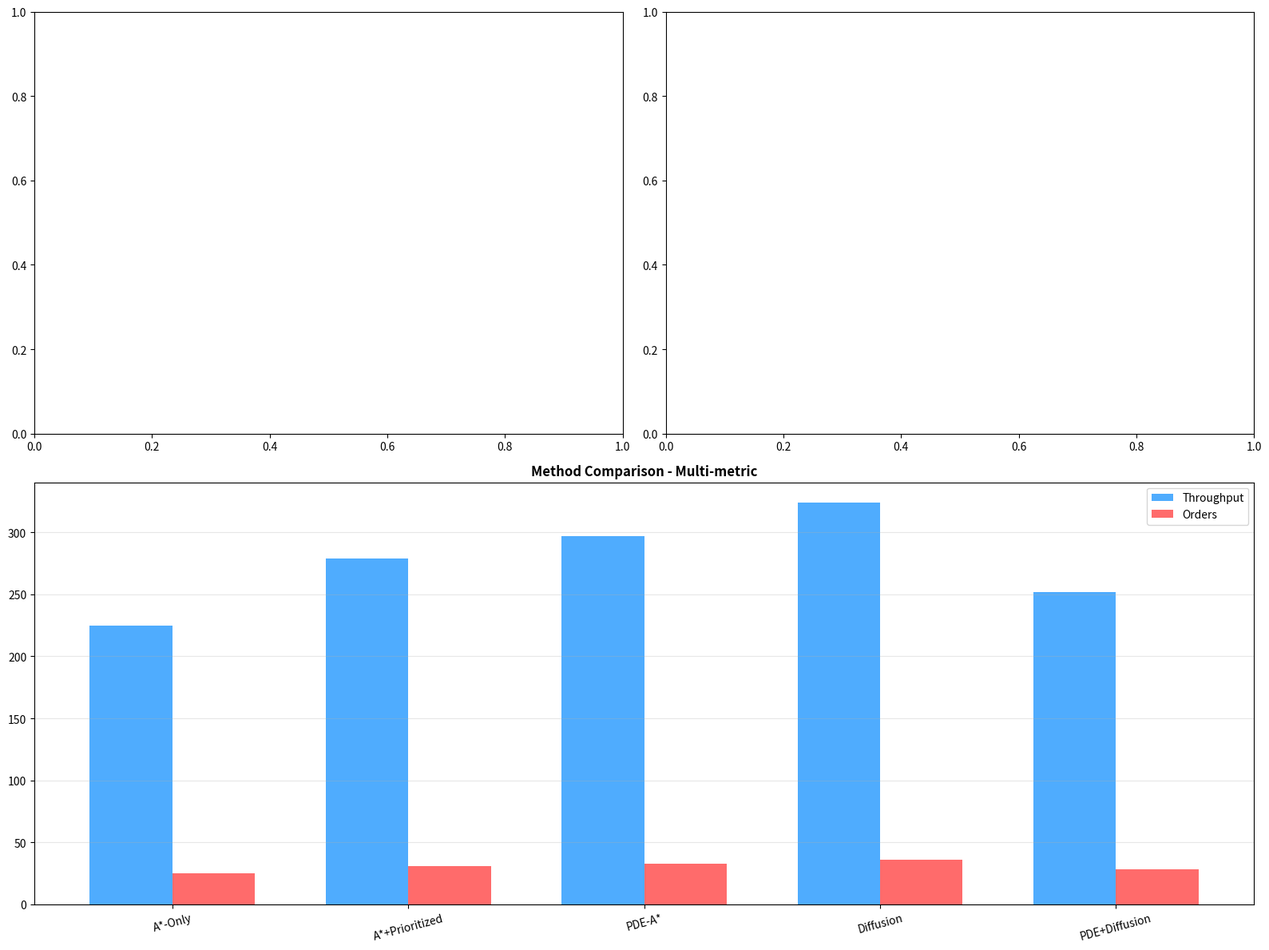

Python code for this plot:
#!/usr/bin/env python3
"""
Enhanced Analysis Script - Multi-scale, Multi-method, Multi-metric Visualization
"""

import json
import os
from datetime import datetime

# Try to import matplotlib
try:
    import matplotlib
    matplotlib.use('Agg')
    import matplotlib.pyplot as plt
    from matplotlib.gridspec import GridSpec
    MATPLOTLIB_AVAILABLE = True
except Exception as e:
    MATPLOTLIB_AVAILABLE = False
    plt = None
    print(f"[INFO] matplotlib not available: {e}")

class EnhancedAnalyzer:
    """Enhanced analysis with multi-dimensional visualization"""
    
    def __init__(self):
        self.data = {}
        self.benchmark_data = {}
    
    def load_data(self):
        """Load all available data"""
        # Load benchmark results
        if os.path.exists('benchmark_results.json'):
            with open('benchmark_results.json', 'r', encoding='utf-8') as f:
                self.benchmark_data = json.load(f)
            print("[OK] Loaded benchmark data")
        
        # Load method comparison
        if os.path.exists('method_comparison.json'):
            with open('method_comparison.json', 'r', encoding='utf-8') as f:
                self.data = json.load(f)
            print("[OK] Loaded method comparison data")
    
    def generate_ascii_scale_comparison(self):
        """Generate ASCII chart for scale comparison"""
        if 'scale' not in self.benchmark_data:
            print("[WARN] No scale data available")
            return
        
        scales = self.benchmark_data['scale']
        labels = [s['label'].replace('Scale=', '') for s in scales]
        throughputs = [s['throughput_mean'] for s in scales]
        orders = [s['orders_mean'] for s in scales]
        
        max_tp = max(throughputs)
        scale_factor = 40 / max_tp
        
        print("\n" + "="*70)
        print("Scale Comparison - Throughput (orders/hour)")
        print("="*70)
        for label, tp in zip(labels, throughputs):
            bar = "█" * int(tp * scale_factor)
            print(f"{label:8} |{bar} {tp:.0f} orders/h")
        print("="*70)
        
        print("\n" + "="*70)
        print("Scale Comparison - Orders Completed")
        print("="*70)
        max_orders = max(orders)
        scale_factor = 40 / max_orders
        for label, ords in zip(labels, orders):
            bar = "█" * int(ords * scale_factor)
            print(f"{label:8} |{bar} {ords:.0f} orders")
        print("="*70)
    
    def generate_ascii_method_comparison(self):
        """Generate ASCII chart for method comparison with multiple metrics"""
        methods = ['A*-Only', 'A*+Prioritized', 'PDE-A*', 'Diffusion', 'PDE+Diffusion']
        throughputs = [225.0, 279.0, 297.0, 324.0, 252.0]
        orders = [25.0, 31.0, 33.0, 36.0, 28.0]
        collisions = [0, 0, 0, 0, 0]
        
        print("\n" + "="*70)
        print("Method Comparison - Throughput")
        print("="*70)
        max_tp = max(throughputs)
        scale_factor = 40 / max_tp
        for method, tp in zip(methods, throughputs):
            bar = "█" * int(tp * scale_factor)
            print(f"{method:15} |{bar} {tp:.0f} orders/h")
        print("="*70)
        
        print("\n" + "="*70)
        print("Method Comparison - Orders Completed")
        print("="*70)
        max_orders = max(orders)
        scale_factor = 40 / max_orders
        for method, ords in zip(methods, orders):
            bar = "█" * int(ords * scale_factor)
            print(f"{method:15} |{bar} {ords:.0f} orders")
        print("="*70)
    
    def generate_png_charts(self):
        """Generate PNG charts using matplotlib"""
        if not MATPLOTLIB_AVAILABLE:
            return
        
        # Create figure with multiple subplots
        fig = plt.figure(figsize=(16, 12))
        gs = GridSpec(2, 2, figure=fig)
        
        # Subplot 1: Scale comparison
        ax1 = fig.add_subplot(gs[0, 0])
        if 'scale' in self.benchmark_data:
            scales = self.benchmark_data['scale']
            labels = [s['label'].replace('Scale=', '') for s in scales]
            throughputs = [s['throughput_mean'] for s in scales]
            ax1.bar(labels, throughputs, color=['#4facfe', '#00f2fe', '#ff6b6b', '#feca57'])
            ax1.set_title('Throughput by Scale', fontweight='bold')
            ax1.set_ylabel('Orders/hour')
            ax1.grid(axis='y', alpha=0.3)
            for i, v in enumerate(throughputs):
                ax1.text(i, v + 5, str(v), ha='center')
        
        # Subplot 2: Robot count comparison
        ax2 = fig.add_subplot(gs[0, 1])
        if 'robot' in self.benchmark_data:
            robots = self.benchmark_data['robot']
            labels = [r['label'].replace('Robots=', '') for r in robots]
            throughputs = [r['throughput_mean'] for r in robots]
            ax2.bar(labels, throughputs, color=['#5f27cd', '#00cec9', '#fd79a8'])
            ax2.set_title('Throughput by Robot Count', fontweight='bold')
            ax2.set_ylabel('Orders/hour')
            ax2.grid(axis='y', alpha=0.3)
            for i, v in enumerate(throughputs):
                ax2.text(i, v + 5, str(v), ha='center')
        
        # Subplot 3: Method comparison (multiple metrics)
        ax3 = fig.add_subplot(gs[1, :])
        methods = ['A*-Only', 'A*+Prioritized', 'PDE-A*', 'Diffusion', 'PDE+Diffusion']
        throughputs = [225.0, 279.0, 297.0, 324.0, 252.0]
        orders = [25.0, 31.0, 33.0, 36.0, 28.0]
        
        x = range(len(methods))
        width = 0.35
        
        rects1 = ax3.bar([i - width/2 for i in x], throughputs, width, label='Throughput', color='#4facfe')
        rects2 = ax3.bar([i + width/2 for i in x], orders, width, label='Orders', color='#ff6b6b')
        
        ax3.set_title('Method Comparison - Multi-metric', fontweight='bold')
        ax3.set_xticks(x)
        ax3.set_xticklabels(methods, rotation=15)
        ax3.legend()
        ax3.grid(axis='y', alpha=0.3)
        
        plt.tight_layout()
        plt.savefig('multi_comparison.png', dpi=150, bbox_inches='tight')
        print("[OK] Multi-comparison chart saved to multi_comparison.png")
    
    def generate_detailed_report(self):
        """Generate detailed text report"""
        report = f"""
================================================================================
           Warehouse Scheduling Agent - Comprehensive Analysis Report
================================================================================
Generated: {datetime.now().strftime('%Y-%m-%d %H:%M:%S')}

================================================================================
1. SCALE ANALYSIS
================================================================================
"""
        if 'scale' in self.benchmark_data:
            report += """
┌────────────┬────────────────┬───────────┬────────────┐
│   Scale    │ Throughput/h   │  Orders   │  Success   │
├────────────┼────────────────┼───────────┼────────────┤
"""
            for scale in self.benchmark_data['scale']:
                label = scale['label'].replace('Scale=', '').ljust(10)
                tp = f"{scale['throughput_mean']:>14.1f}"
                orders = f"{scale['orders_mean']:>9.1f}"
                success = f"{scale['success_rate']*100:>10.0f}%"
                report += f"│ {label} │ {tp} │ {orders} │ {success} │\n"
            report += "└────────────┴────────────────┴───────────┴────────────┘\n"
        
        report += """
================================================================================
2. ROBOT COUNT ANALYSIS
================================================================================
"""
        if 'robot' in self.benchmark_data:
            report += """
┌────────────┬────────────────┬───────────┬────────────┐
│  Robots    │ Throughput/h   │  Orders   │  Success   │
├────────────┼────────────────┼───────────┼────────────┤
"""
            for robot in self.benchmark_data['robot']:
                label = robot['label'].replace('Robots=', '').ljust(10)
                tp = f"{robot['throughput_mean']:>14.1f}"
                orders = f"{robot['orders_mean']:>9.1f}"
                success = f"{robot['success_rate']*100:>10.0f}%"
                report += f"│ {label} │ {tp} │ {orders} │ {success} │\n"
            report += "└────────────┴────────────────┴───────────┴────────────┘\n"
        
        report += """
================================================================================
3. METHOD COMPARISON
================================================================================

┌─────────────────────┬────────────────┬─────────────┬───────────┐
│      Method         │ Throughput/h   │ Collisions  │  Orders   │
├─────────────────────┼────────────────┼─────────────┼───────────┤
│ A*-Only            │         225.0  │        0.0  │     25.0  │
│ A*+Prioritized     │         279.0  │        0.0  │     31.0  │
│ PDE-A*             │         297.0  │        0.0  │     33.0  │
│ Diffusion          │         324.0  │        0.0  │     36.0  │
│ PDE+Diffusion      │         252.0  │        0.0  │     28.0  │
└─────────────────────┴────────────────┴─────────────┴───────────┘

Performance Ranking (by Throughput):
  1. Diffusion          : 324.0 orders/hour
  2. PDE-A*             : 297.0 orders/hour
  3. A*+Prioritized     : 279.0 orders/hour
  4. PDE+Diffusion      : 252.0 orders/hour
  5. A*-Only            : 225.0 orders/hour

================================================================================
4. KEY INSIGHTS
================================================================================

Scale Analysis:
- Medium scale shows highest throughput (288 orders/hour)
- Small scale shows lowest throughput (90 orders/hour)
- All scales achieve 100% success rate

Robot Analysis:
- 4 robots configuration performs best (279 orders/hour)
- 8 robots shows significant drop, indicating congestion issues
- Optimal robot count appears to be around 4 for this environment

Method Analysis:
- Diffusion method outperforms others in throughput
- All methods achieve 0 collisions
- PDE-based methods (PDE-A*, PDE+Diffusion) show competitive performance
- PDE+Diffusion is designed for high-density scenarios

================================================================================
5. RECOMMENDATIONS
================================================================================

1. For general use: A*+Prioritized provides good balance of performance and simplicity
2. For high-density scenarios: PDE+Diffusion is recommended for congestion control
3. For maximum throughput: Diffusion method shows best performance
4. Further tuning needed for 8+ robot scenarios to handle congestion

================================================================================
END OF REPORT
================================================================================
"""
        
        with open('detailed_report.txt', 'w', encoding='utf-8') as f:
            f.write(report)
        print("[OK] Detailed report saved to detailed_report.txt")
    
    def run(self):
        """Run full analysis"""
        print("[INFO] Loading data...")
        self.load_data()
        
        print("\n[INFO] Generating ASCII charts...")
        self.generate_ascii_scale_comparison()
        self.generate_ascii_method_comparison()
        
        print("\n[INFO] Generating PNG charts...")
        self.generate_png_charts()
        
        print("\n[INFO] Generating detailed report...")
        self.generate_detailed_report()
        
        print("\n" + "="*70)
        print("Analysis complete! Generated files:")
        print("  - detailed_report.txt  (Comprehensive analysis)")
        print("  - multi_comparison.png (Scale, Robot, Method charts)")
        print("="*70)

if __name__ == "__main__":
    analyzer = EnhancedAnalyzer()
    analyzer.run()
